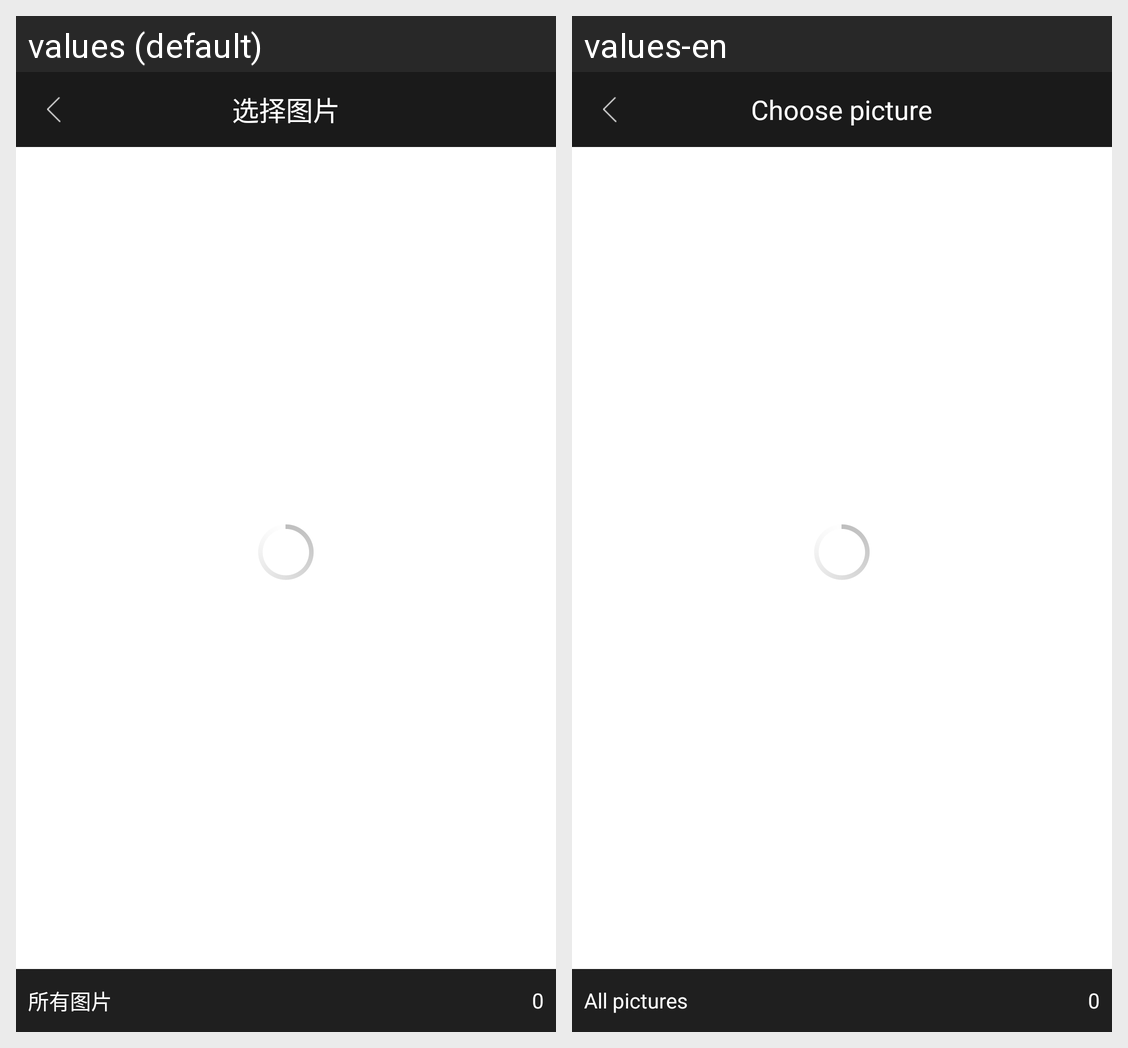

This grid shows one Android layout under two languages. Give, for every string resource on the screen, its name, the default text and each shown locale's text.
Android screen res/layout/fragment_select_image.xml rendered under 2 locales, left to right: values (default), values-en. Device: Nexus 5 (rendered at 1080×1920; each locale shown at half size, 540×960, under a caption strip naming it); theme Theme.MaterialComponents.DayNight.NoActionBar.
Strings drawn on this screen, with the default value and each locale's value (text and hints the layout hard-codes, and strings that could not be matched under every locale, appear in the picture but are not listed):

img_picker_picking
  values: 选择图片
  values-en: Choose picture

img_picker_all_pic
  values: 所有图片
  values-en: All pictures
